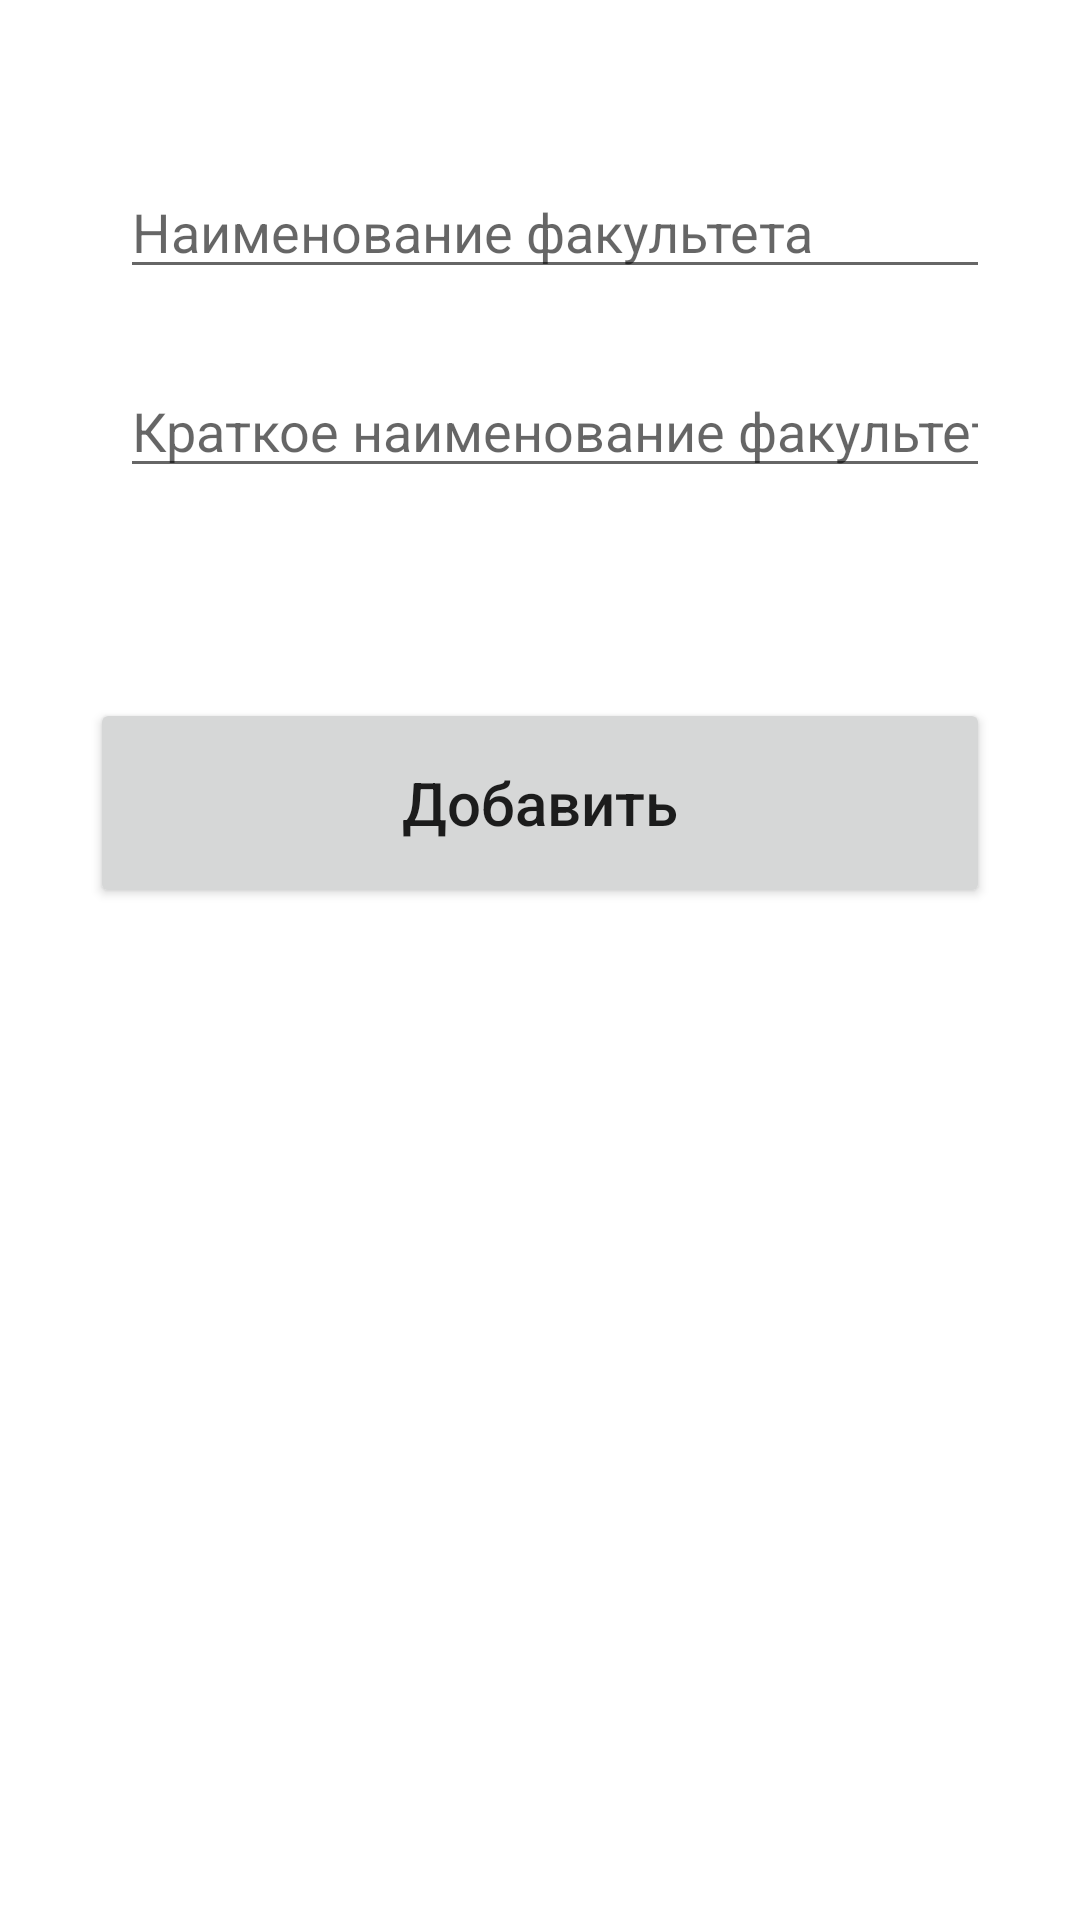

Layout XML and referenced resources for this Android screen:
<!-- AndroidManifest.xml: application theme Theme.Teacher_dj -->
<!-- res/layout/activity_add_faculty.xml -->
<?xml version="1.0" encoding="utf-8"?>
<androidx.constraintlayout.widget.ConstraintLayout xmlns:android="http://schemas.android.com/apk/res/android"
    xmlns:app="http://schemas.android.com/apk/res-auto"
    xmlns:tools="http://schemas.android.com/tools"
    android:layout_width="match_parent"
    android:layout_height="match_parent"
    android:padding="30dp"
    tools:context=".faculty.FacultyAddActivity">

    <ScrollView
        android:id="@+id/scrollView"
        android:layout_width="match_parent"
        android:layout_height="match_parent"
        tools:layout_editor_absoluteX="30dp"
        tools:layout_editor_absoluteY="30dp">

        <LinearLayout
            android:layout_width="match_parent"
            android:layout_height="wrap_content"
            android:orientation="vertical">

            <EditText
                android:id="@+id/nameFaculty_input"
                android:layout_width="match_parent"
                android:layout_height="wrap_content"
                android:layout_marginStart="10dp"
                android:layout_marginTop="25dp"
                android:ems="10"
                android:hint="Наименование факультета"
                android:inputType="textPersonName"
                app:layout_constraintStart_toStartOf="parent"
                app:layout_constraintTop_toTopOf="parent"
                tools:ignore="MissingConstraints" />

            <EditText
                android:id="@+id/shortNameFaculty_input"
                android:layout_width="match_parent"
                android:layout_height="wrap_content"
                android:layout_marginStart="10dp"
                android:layout_marginTop="25dp"
                android:ems="10"
                android:hint="Краткое наименование факультета"
                android:inputType="textPersonName"
                app:layout_constraintEnd_toEndOf="parent"
                app:layout_constraintHorizontal_bias="0.733"
                app:layout_constraintStart_toStartOf="parent"
                app:layout_constraintTop_toBottomOf="@+id/nameFaculty_input" />

            <Button
                android:id="@+id/add_button"
                android:layout_width="match_parent"
                android:layout_height="70dp"
                android:layout_marginTop="70dp"
                android:text="@string/Add_string"
                android:textAllCaps="false"
                android:textSize="20sp"
                app:layout_constraintEnd_toEndOf="parent"
                app:layout_constraintStart_toStartOf="parent"
                app:layout_constraintTop_toBottomOf="@+id/shortNameFaculty_input" />
        </LinearLayout>
    </ScrollView>
</androidx.constraintlayout.widget.ConstraintLayout>
<!-- resources referenced by this layout -->
<resources>
  <string name="Add_string">Добавить</string>
  <style name="Theme.Teacher_dj" parent="Theme.MaterialComponents.DayNight.DarkActionBar">
          
          <item name="colorPrimary">#2196F3</item>
          <item name="colorPrimaryVariant">#EB1634C6</item>
          <item name="colorOnPrimary">@color/white</item>
          
          <item name="colorSecondary">@color/teal_200</item>
          <item name="colorSecondaryVariant">@color/teal_700</item>
          <item name="colorOnSecondary">@color/black</item>
          
          <item name="android:statusBarColor">?attr/colorPrimaryVariant</item>
          
      </style>
  <!-- not gathered from this repository: default colours our renderer supplied (Android Studio template values) -->
  <color name="teal_200">#FF03DAC5</color>
  <color name="teal_700">#FF018786</color>
  <color name="black">#FF000000</color>
  <color name="white">#FFFFFFFF</color>
</resources>
